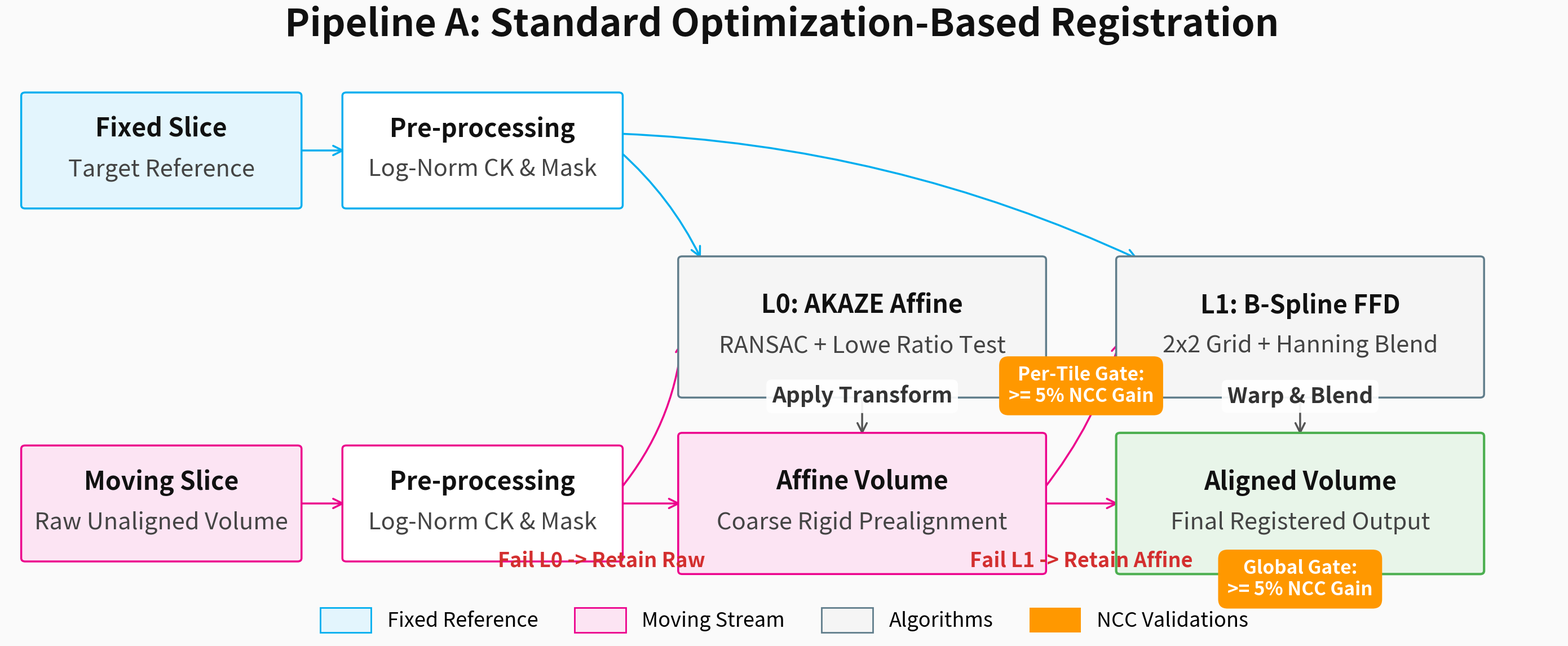

Reproduce this figure in Python.
import argparse
import matplotlib
matplotlib.use('Agg')
import matplotlib.pyplot as plt
import matplotlib.patches as mpatches

# Colour palette
C_FIXED   = '#00AEEF'
C_MOVING  = '#EC008C'
C_ALGO    = '#607D8B'
C_OUT     = '#4CAF50'
C_NCC     = '#FF9800'  
C_FAIL    = '#D32F2F'  
C_BG      = '#FAFAFA'

def draw_block(ax, cx, cy, w, h, title, subtitle=None, facecolor='white', edgecolor='#333', lw=2.5, zorder=3):
    ax.add_patch(mpatches.FancyBboxPatch(
        (cx - w/2, cy - h/2), w, h, boxstyle='round,pad=0.08',
        facecolor=facecolor, edgecolor=edgecolor, linewidth=lw, zorder=zorder
    ))
    dy = 0.5 if subtitle else 0
    # Title font size
    ax.text(cx, cy + dy, title, ha='center', va='center', 
            fontsize=32, fontweight='bold', color='#111', zorder=zorder+1)
    if subtitle:
        # Subtitle font size
        ax.text(cx, cy - 0.45, subtitle, ha='center', va='center', 
                fontsize=30, color='#444', zorder=zorder+1)

def draw_arrow(ax, x0, y0, x1, y1, label=None, rad=0.0, color='#555', lw=2.5, ls='-'):
    connectionstyle = f"arc3,rad={rad}" if rad != 0 else "arc3"
    ax.annotate('', xy=(x1, y1), xytext=(x0, y0),
                arrowprops=dict(arrowstyle='->', color=color, lw=lw, ls=ls,
                                mutation_scale=30, connectionstyle=connectionstyle), 
                zorder=2)
    if label:
        mx, my = (x0+x1)/2, (y0+y1)/2
        ax.text(mx, my + 0.45, label, ha='center', va='center', fontsize=28, 
                color='#333', fontweight='bold',
                bbox=dict(boxstyle="round,pad=0.25", fc="white", ec="none", alpha=0.92), zorder=4)

def draw_metric_badge(ax, cx, cy, text, color=C_NCC):
    ax.text(cx, cy, text, ha='center', va='center', fontsize=24, fontweight='bold', color='white', 
            bbox=dict(boxstyle="round,pad=0.5", fc=color, ec="none"), zorder=5)
    ax.plot(cx, cy, marker='o', markersize=10, color=color, zorder=4)

def fig0_conceptual_pipeline(out_path):
    fig, ax = plt.subplots(figsize=(28, 13), dpi=300)
    
    # Expanded coordinate limits to fit larger boxes perfectly
    ax.set_xlim(0, 32)
    ax.set_ylim(0, 14)
    ax.axis('off')
    fig.patch.set_facecolor(C_BG)
    ax.set_facecolor(C_BG)

    # Increased Main Title to 48
    fig.suptitle('Pipeline A: Standard Optimization-Based Registration',
                 fontsize=48, fontweight='bold', y=0.96, color='#111')

    # Expanded block dimensions
    W_sm, H_sm = 5.6, 2.6 
    W_lg, H_lg = 7.4, 3.2 
    
    # Adjusted X spacing: more compact on the left, more space on the right
    X_RAW = 3.2
    X_PREP = 9.8
    X_AKAZE = 17.6    
    X_BSPLINE = 26.6    

    # Adjusted Y spacing
    Y_FIXED = 11.2    
    Y_ALGO = 7.0     
    Y_MOVING = 2.8   

    # Stage 1: Inputs
    draw_block(ax, X_RAW, Y_FIXED, W_sm, H_sm, "Fixed Slice", "Target Reference", '#E3F5FD', C_FIXED)
    draw_block(ax, X_RAW, Y_MOVING, W_sm, H_sm, "Moving Slice", "Raw Unaligned Volume", '#FCE4F3', C_MOVING)

    # Stage 2: Preprocessing
    draw_block(ax, X_PREP, Y_FIXED, W_sm, H_sm, "Pre-processing", "Log-Norm CK & Mask", 'white', C_FIXED)
    draw_block(ax, X_PREP, Y_MOVING, W_sm, H_sm, "Pre-processing", "Log-Norm CK & Mask", 'white', C_MOVING)

    draw_arrow(ax, X_RAW + W_sm/2, Y_FIXED, X_PREP - W_sm/2, Y_FIXED, color=C_FIXED)
    draw_arrow(ax, X_RAW + W_sm/2, Y_MOVING, X_PREP - W_sm/2, Y_MOVING, color=C_MOVING)

    # Stage 3: L0 Global Alignment
    draw_block(ax, X_AKAZE, Y_ALGO, W_lg, H_lg, "L0: AKAZE Affine", "RANSAC + Lowe Ratio Test", '#F5F5F5', C_ALGO)
    draw_block(ax, X_AKAZE, Y_MOVING, W_lg, H_lg, "Affine Volume", "Coarse Rigid Prealignment", '#FCE4F3', C_MOVING)

    # Feeds into AKAZE
    draw_arrow(ax, X_PREP + W_sm/2, Y_FIXED, X_AKAZE - W_lg/2 + 0.4, Y_ALGO + H_lg*0.5, rad=-0.1, color=C_FIXED)
    draw_arrow(ax, X_PREP + W_sm/2, Y_MOVING + 0.3, X_AKAZE - W_lg/2, Y_ALGO - 0.3, rad=0.15, color=C_MOVING)
    
    # AKAZE computes and applies
    draw_arrow(ax, X_AKAZE, Y_ALGO - H_lg*0.5, X_AKAZE, Y_MOVING + H_lg*0.5, label="Apply Transform")
    
    # Data trunk flowing into Affine Volume + Fallback definition
    draw_arrow(ax, X_PREP + W_sm/2, Y_MOVING, X_AKAZE - W_lg/2, Y_MOVING, color=C_MOVING)
    
    ax.text((X_PREP + X_AKAZE - W_lg/2)/2 + 0.4, Y_MOVING - 1.5, "Fail L0 -> Retain Raw", ha='center', fontsize=26, color=C_FAIL, fontweight='bold')

    # Stage 4: L1 Local Alignment
    draw_block(ax, X_BSPLINE, Y_ALGO, W_lg, H_lg, "L1: B-Spline FFD", "2x2 Grid + Hanning Blend", '#F5F5F5', C_ALGO)
    draw_block(ax, X_BSPLINE, Y_MOVING, W_lg, H_lg, "Aligned Volume", "Final Registered Output", '#E8F5E9', C_OUT, lw=3)
    
    # Feeds into B-Spline
    draw_arrow(ax, X_PREP + W_sm/2, Y_FIXED + 0.4, X_BSPLINE - W_lg/2 + 0.4, Y_ALGO + H_lg*0.5, rad=-0.1, color=C_FIXED)
    draw_arrow(ax, X_AKAZE + W_lg/2, Y_MOVING + 0.3, X_BSPLINE - W_lg/2, Y_ALGO - 0.3, rad=0.1, color=C_MOVING)

    # B-Spline computes and applies
    draw_arrow(ax, X_BSPLINE, Y_ALGO - H_lg*0.5, X_BSPLINE, Y_MOVING + H_lg*0.5, label="Warp & Blend")
    
    # Data trunk flowing from Affine into Aligned Volume + Fallback definition
    draw_arrow(ax, X_AKAZE + W_lg/2, Y_MOVING, X_BSPLINE - W_lg/2, Y_MOVING, color=C_MOVING)
    
    ax.text((X_AKAZE + W_lg/2 + X_BSPLINE - W_lg/2)/2, Y_MOVING - 1.5, "Fail L1 -> Retain Affine", ha='center', fontsize=26, color=C_FAIL, fontweight='bold')

    # Metric 2: Per-Tile Gate
    draw_metric_badge(ax, (X_AKAZE + X_BSPLINE)/2, Y_ALGO - 1.4, "Per-Tile Gate:\n>= 5% NCC Gain")

    # Metric 3: Global Output Gate
    draw_metric_badge(ax, X_BSPLINE, Y_MOVING - 1.8, "Global Gate:\n>= 5% NCC Gain")

    # Legend
    ax.legend(handles=[
        mpatches.Patch(facecolor='#E3F5FD', edgecolor=C_FIXED,  label='Fixed Reference', lw=2),
        mpatches.Patch(facecolor='#FCE4F3', edgecolor=C_MOVING, label='Moving Stream', lw=2),
        mpatches.Patch(facecolor='#F5F5F5', edgecolor=C_ALGO,   label='Algorithms', lw=2),
        mpatches.Patch(facecolor=C_NCC,     edgecolor='none',   label='NCC Validations'),
    ], loc='lower center', bbox_to_anchor=(0.5, -0.05), ncol=4, fontsize=26, frameon=False,
      handlelength=2.5, handleheight=1.5, columnspacing=1.8)

    plt.tight_layout()
    fig.subplots_adjust(bottom=0.12)
    fig.savefig(out_path, bbox_inches='tight', facecolor=C_BG)
    plt.close(fig)

if __name__ == '__main__':
    parser = argparse.ArgumentParser()
    parser.add_argument('--out', type=str, default='fig0_conceptual_pipeline_bspline_fixed.png')
    args = parser.parse_args()
    fig0_conceptual_pipeline(args.out)
